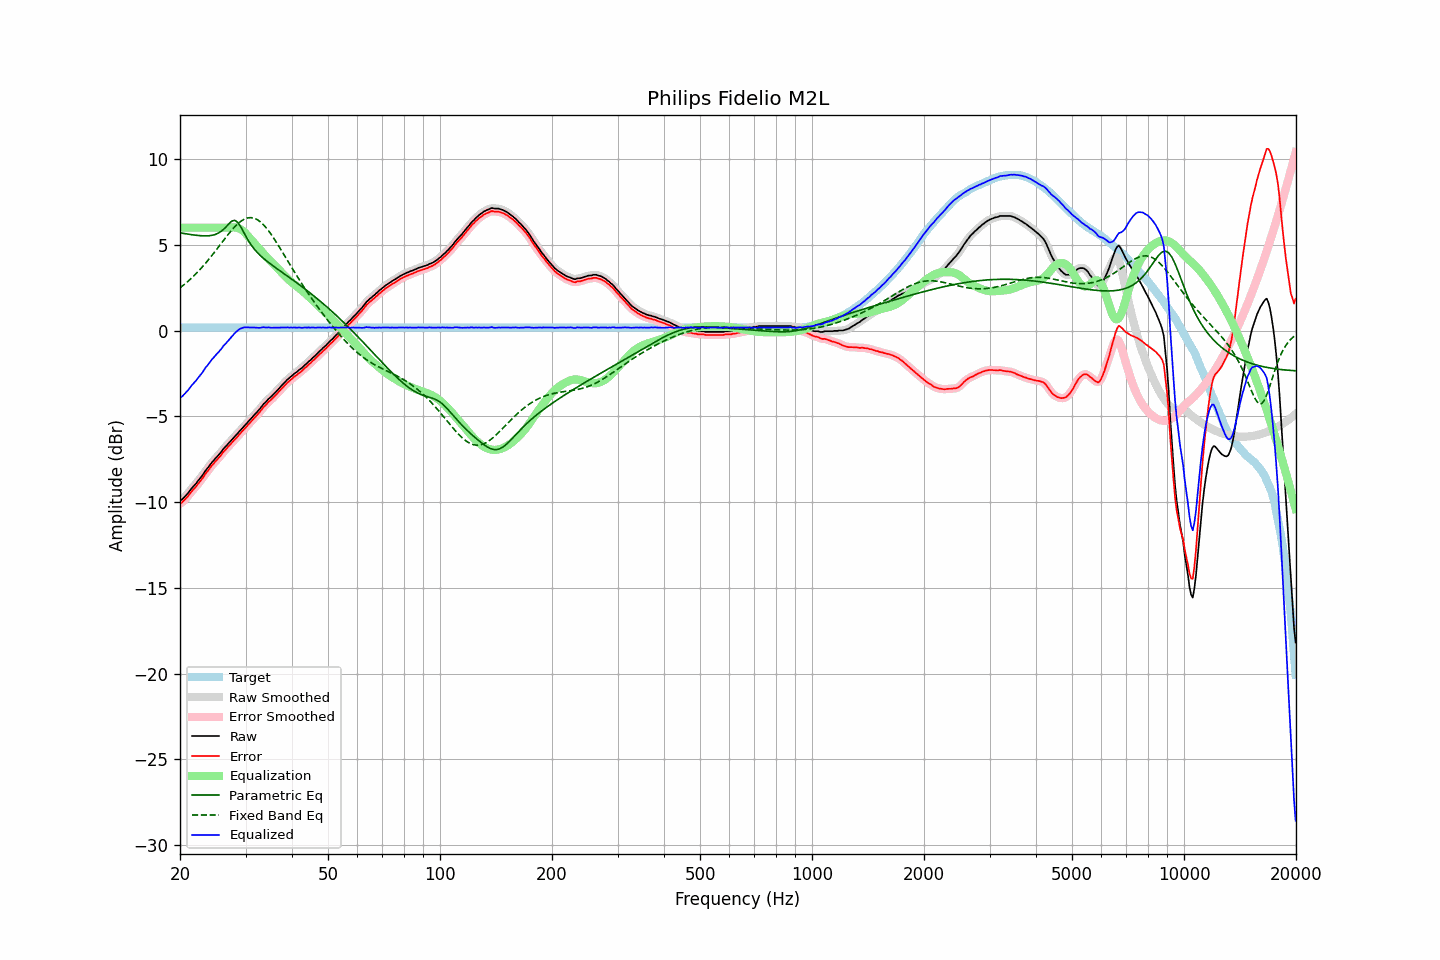

Values plotted in this chart, from the file beside it:
frequency, raw, error, smoothed, error_smoothed, equalization, parametric_eq, fixed_band_eq, equalized_raw, equalized_smoothed, target
20.00, -9.90, -10.07, -9.91, -10.09, 6.00, 5.70, 2.49, -3.90, -3.91, 0.18
20.20, -9.87, -10.04, -9.85, -10.02, 6.00, 5.68, 2.56, -3.87, -3.85, 0.18
20.40, -9.77, -9.95, -9.77, -9.95, 6.00, 5.67, 2.64, -3.77, -3.77, 0.18
20.61, -9.68, -9.86, -9.68, -9.86, 6.00, 5.65, 2.72, -3.68, -3.68, 0.18
20.81, -9.57, -9.75, -9.58, -9.75, 6.00, 5.64, 2.79, -3.57, -3.58, 0.18
21.02, -9.48, -9.65, -9.46, -9.64, 6.00, 5.62, 2.88, -3.48, -3.46, 0.18
21.23, -9.35, -9.52, -9.35, -9.53, 6.00, 5.61, 2.96, -3.35, -3.35, 0.18
21.44, -9.22, -9.40, -9.23, -9.41, 6.00, 5.60, 3.05, -3.22, -3.23, 0.18
21.66, -9.12, -9.29, -9.12, -9.30, 6.00, 5.58, 3.14, -3.12, -3.12, 0.18
21.87, -9.01, -9.19, -9.01, -9.19, 6.00, 5.57, 3.23, -3.01, -3.01, 0.18
22.09, -8.91, -9.09, -8.90, -9.08, 6.00, 5.56, 3.32, -2.91, -2.90, 0.18
22.31, -8.78, -8.96, -8.79, -8.97, 6.00, 5.55, 3.42, -2.78, -2.79, 0.18
22.54, -8.67, -8.85, -8.67, -8.85, 6.00, 5.54, 3.52, -2.67, -2.67, 0.18
22.76, -8.54, -8.72, -8.55, -8.73, 6.00, 5.53, 3.62, -2.54, -2.55, 0.18
22.99, -8.44, -8.61, -8.42, -8.60, 6.00, 5.53, 3.72, -2.44, -2.42, 0.18
23.22, -8.29, -8.46, -8.29, -8.47, 6.00, 5.52, 3.83, -2.29, -2.29, 0.18
23.45, -8.14, -8.32, -8.16, -8.34, 6.00, 5.52, 3.94, -2.14, -2.16, 0.18
23.69, -8.04, -8.22, -8.03, -8.21, 6.00, 5.53, 4.05, -2.04, -2.03, 0.18
23.92, -7.91, -8.09, -7.91, -8.08, 6.00, 5.53, 4.16, -1.91, -1.91, 0.18
24.16, -7.78, -7.96, -7.79, -7.97, 6.00, 5.54, 4.28, -1.78, -1.79, 0.18
24.40, -7.66, -7.84, -7.67, -7.85, 6.00, 5.56, 4.40, -1.66, -1.67, 0.18
24.65, -7.57, -7.74, -7.56, -7.74, 6.00, 5.58, 4.52, -1.57, -1.56, 0.18
24.89, -7.45, -7.63, -7.46, -7.63, 6.00, 5.61, 4.64, -1.45, -1.46, 0.18
25.14, -7.35, -7.53, -7.36, -7.53, 6.00, 5.65, 4.76, -1.35, -1.36, 0.18
25.39, -7.25, -7.43, -7.25, -7.43, 6.00, 5.69, 4.88, -1.25, -1.25, 0.18
25.65, -7.15, -7.32, -7.14, -7.32, 6.00, 5.75, 5.01, -1.15, -1.14, 0.18
25.91, -7.03, -7.21, -7.02, -7.20, 6.00, 5.82, 5.13, -1.03, -1.02, 0.18
26.16, -6.89, -7.07, -6.91, -7.08, 6.00, 5.90, 5.25, -0.89, -0.91, 0.18
26.43, -6.80, -6.97, -6.79, -6.97, 6.00, 5.99, 5.37, -0.80, -0.79, 0.18
26.69, -6.70, -6.87, -6.69, -6.87, 6.00, 6.09, 5.49, -0.70, -0.69, 0.18
26.96, -6.59, -6.76, -6.59, -6.77, 6.00, 6.19, 5.61, -0.59, -0.59, 0.18
27.23, -6.49, -6.66, -6.49, -6.67, 6.00, 6.28, 5.73, -0.48, -0.48, 0.18
27.50, -6.39, -6.56, -6.38, -6.56, 6.01, 6.37, 5.84, -0.37, -0.37, 0.18
27.77, -6.28, -6.46, -6.28, -6.46, 6.02, 6.41, 5.94, -0.27, -0.26, 0.18
28.05, -6.17, -6.35, -6.18, -6.36, 6.02, 6.43, 6.05, -0.16, -0.16, 0.18
28.33, -6.07, -6.25, -6.08, -6.25, 6.01, 6.37, 6.14, -0.07, -0.07, 0.18
28.62, -5.98, -6.15, -5.97, -6.15, 5.99, 6.30, 6.23, 0.01, 0.01, 0.18
28.90, -5.86, -6.04, -5.87, -6.05, 5.95, 6.16, 6.31, 0.08, 0.08, 0.18
29.19, -5.77, -5.94, -5.77, -5.94, 5.90, 6.02, 6.39, 0.13, 0.13, 0.18
29.48, -5.66, -5.84, -5.66, -5.84, 5.83, 5.84, 6.44, 0.16, 0.17, 0.18
29.78, -5.56, -5.73, -5.56, -5.74, 5.75, 5.67, 6.50, 0.19, 0.19, 0.18
30.08, -5.46, -5.63, -5.46, -5.63, 5.65, 5.49, 6.54, 0.20, 0.20, 0.18
30.38, -5.36, -5.53, -5.35, -5.53, 5.55, 5.33, 6.57, 0.19, 0.20, 0.18
30.68, -5.25, -5.42, -5.25, -5.43, 5.44, 5.18, 6.58, 0.19, 0.19, 0.18
30.99, -5.15, -5.32, -5.15, -5.32, 5.33, 5.03, 6.59, 0.18, 0.18, 0.18
31.30, -5.05, -5.22, -5.04, -5.22, 5.22, 4.90, 6.58, 0.18, 0.18, 0.18
31.61, -4.94, -5.11, -4.94, -5.12, 5.12, 4.78, 6.56, 0.18, 0.18, 0.18
31.93, -4.84, -5.01, -4.84, -5.02, 5.01, 4.67, 6.52, 0.18, 0.18, 0.18
32.24, -4.73, -4.91, -4.74, -4.91, 4.91, 4.56, 6.47, 0.17, 0.17, 0.18
32.57, -4.64, -4.81, -4.63, -4.81, 4.80, 4.47, 6.41, 0.16, 0.16, 0.18
32.89, -4.52, -4.70, -4.52, -4.69, 4.69, 4.37, 6.34, 0.16, 0.17, 0.18
33.22, -4.39, -4.57, -4.40, -4.58, 4.58, 4.29, 6.26, 0.19, 0.18, 0.18
33.55, -4.27, -4.45, -4.29, -4.47, 4.48, 4.21, 6.17, 0.20, 0.19, 0.18
33.89, -4.20, -4.37, -4.18, -4.36, 4.37, 4.13, 6.06, 0.18, 0.19, 0.18
34.23, -4.10, -4.27, -4.09, -4.27, 4.27, 4.05, 5.95, 0.18, 0.19, 0.18
34.57, -3.99, -4.16, -4.00, -4.18, 4.18, 3.98, 5.83, 0.19, 0.18, 0.18
34.92, -3.91, -4.08, -3.91, -4.08, 4.08, 3.91, 5.70, 0.18, 0.18, 0.18
35.27, -3.83, -4.00, -3.82, -3.99, 3.99, 3.84, 5.57, 0.16, 0.17, 0.18
35.62, -3.73, -3.90, -3.73, -3.90, 3.90, 3.77, 5.43, 0.17, 0.17, 0.18
35.97, -3.62, -3.80, -3.63, -3.81, 3.80, 3.70, 5.29, 0.18, 0.17, 0.18
... 635 more rows
